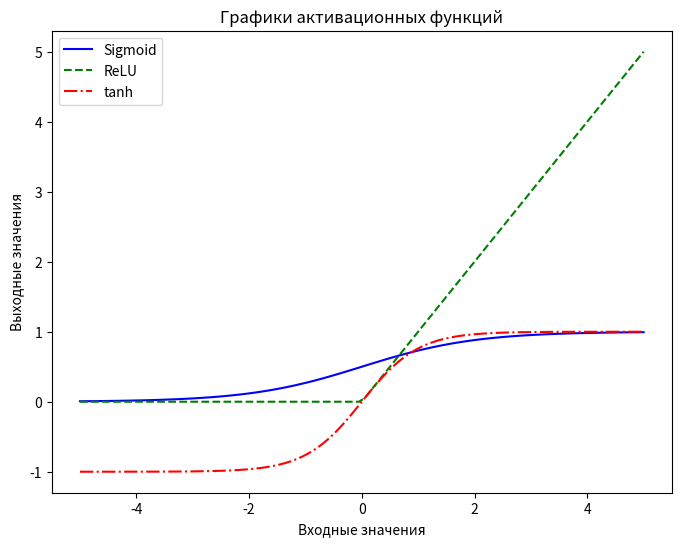

This chart was generated by the following Python code:
import numpy as np
import matplotlib.pyplot as plt

def sigmoid(x):
    # Сигмоидная активационная функция
    return 1 / (1 + np.exp(-x))

def relu(x):
    # Функция активации ReLU
    return np.maximum(0, x)

def tanh(x):
    # Гиперболический тангенс (tanh)
    return np.tanh(x)

if __name__ == "__main__":
    # Создаем значения x для построения графика
    x = np.linspace(-5, 5, 100)  # Создаем 100 равномерно распределенных значений от -5 до 5

    # Вычисляем значения y для каждой активационной функции
    y_sigmoid = sigmoid(x)
    y_relu = relu(x)
    y_tanh = tanh(x)

    # Строим графики активационных функций
    plt.figure(figsize=(8, 6))  # Создаем новую фигуру для графика
    plt.plot(x, y_sigmoid, label='Sigmoid', linestyle='-', color='b')
    plt.plot(x, y_relu, label='ReLU', linestyle='--', color='g')
    plt.plot(x, y_tanh, label='tanh', linestyle='-.', color='r')

    # Добавляем метки и заголовок
    plt.xlabel('Входные значения')
    plt.ylabel('Выходные значения')
    plt.title('Графики активационных функций')
    plt.legend()  # Добавляем легенду, чтобы показать названия функций

    # Показываем график
    plt.show()
